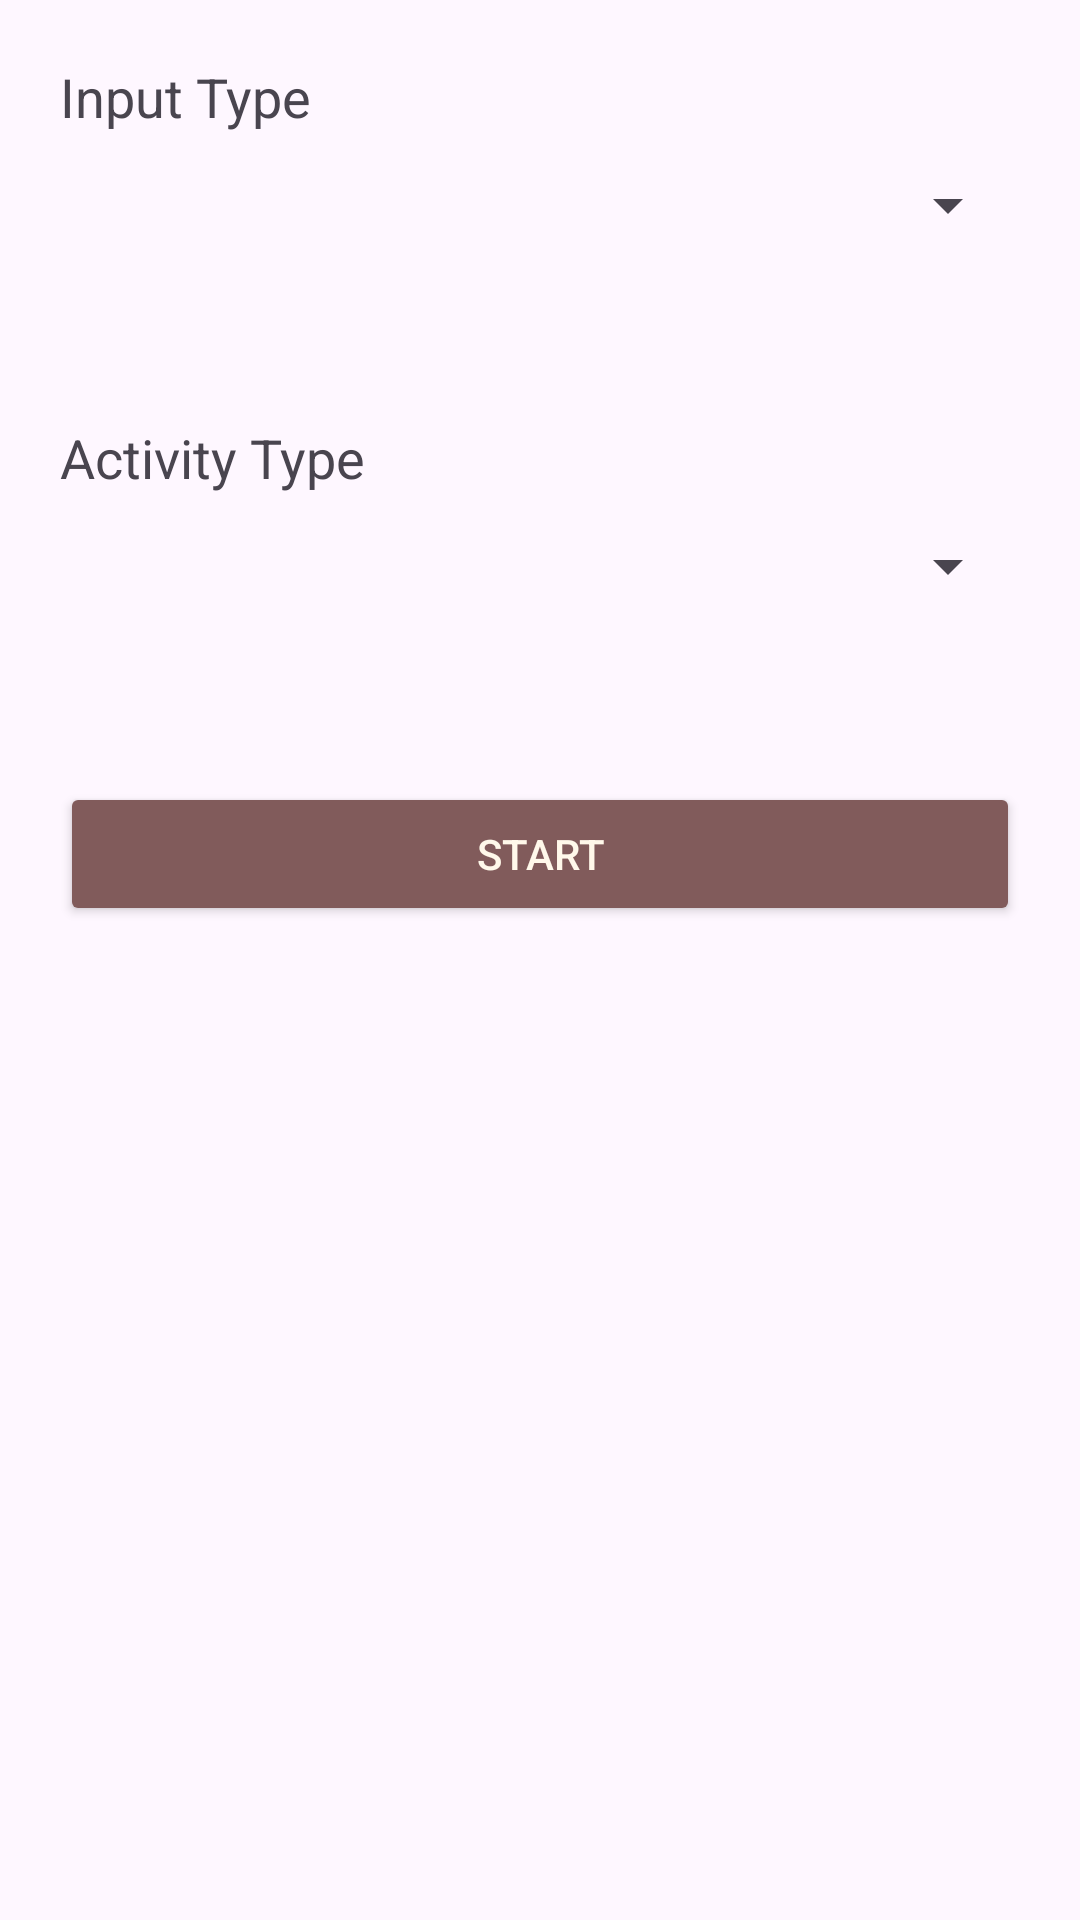

Produce the Android XML layout that renders to this screen, including the resource entries it uses.
<!-- AndroidManifest.xml: application theme Theme.Deniz_Evrendilek_User_Interface -->
<!-- res/layout/fragment_start.xml -->
<?xml version="1.0" encoding="utf-8"?>
<ScrollView xmlns:android="http://schemas.android.com/apk/res/android"
    xmlns:tools="http://schemas.android.com/tools"
    android:layout_width="match_parent"
    android:layout_height="match_parent"
    android:orientation="vertical"
    android:padding="20dp"
    tools:context=".ui.fragments.tabs.StartFragment">

    <LinearLayout
        android:layout_width="match_parent"
        android:layout_height="wrap_content"
        android:orientation="vertical">

        <LinearLayout
            android:layout_width="match_parent"
            android:layout_height="wrap_content"
            android:orientation="vertical">

            <TextView
                android:layout_width="match_parent"
                android:layout_height="match_parent"
                android:text="Input Type"
                android:textSize="18sp" />

            <Spinner
                android:id="@+id/spinner_input_type"
                android:layout_width="match_parent"
                android:layout_height="wrap_content"
                android:layout_marginBottom="48dp"
                android:minHeight="48dp"
                android:textSize="22sp" />

            <TextView
                android:layout_width="match_parent"
                android:layout_height="match_parent"
                android:text="Activity Type"
                android:textSize="18sp" />

            <Spinner
                android:id="@+id/spinner_activity_type"
                android:layout_width="match_parent"
                android:layout_height="wrap_content"
                android:layout_marginBottom="48dp"
                android:minHeight="48dp"
                android:textSize="22sp" />

        </LinearLayout>

        <Button
            android:id="@+id/start"
            android:layout_width="match_parent"
            android:layout_height="wrap_content"
            android:backgroundTint="@color/palette_2"
            android:text="START"
            android:textColor="@color/palette_5" />
    </LinearLayout>

</ScrollView>
<!-- resources referenced by this layout -->
<resources>
  <color name="palette_2">#815B5B</color>
  <color name="palette_5">#FFF8EA</color>
  <style name="Theme.Deniz_Evrendilek_User_Interface" parent="Base.Theme.Deniz_Evrendilek_User_Interface" />
  <style name="Base.Theme.Deniz_Evrendilek_User_Interface" parent="Theme.Material3.DayNight.NoActionBar">
          
          
      </style>
</resources>
